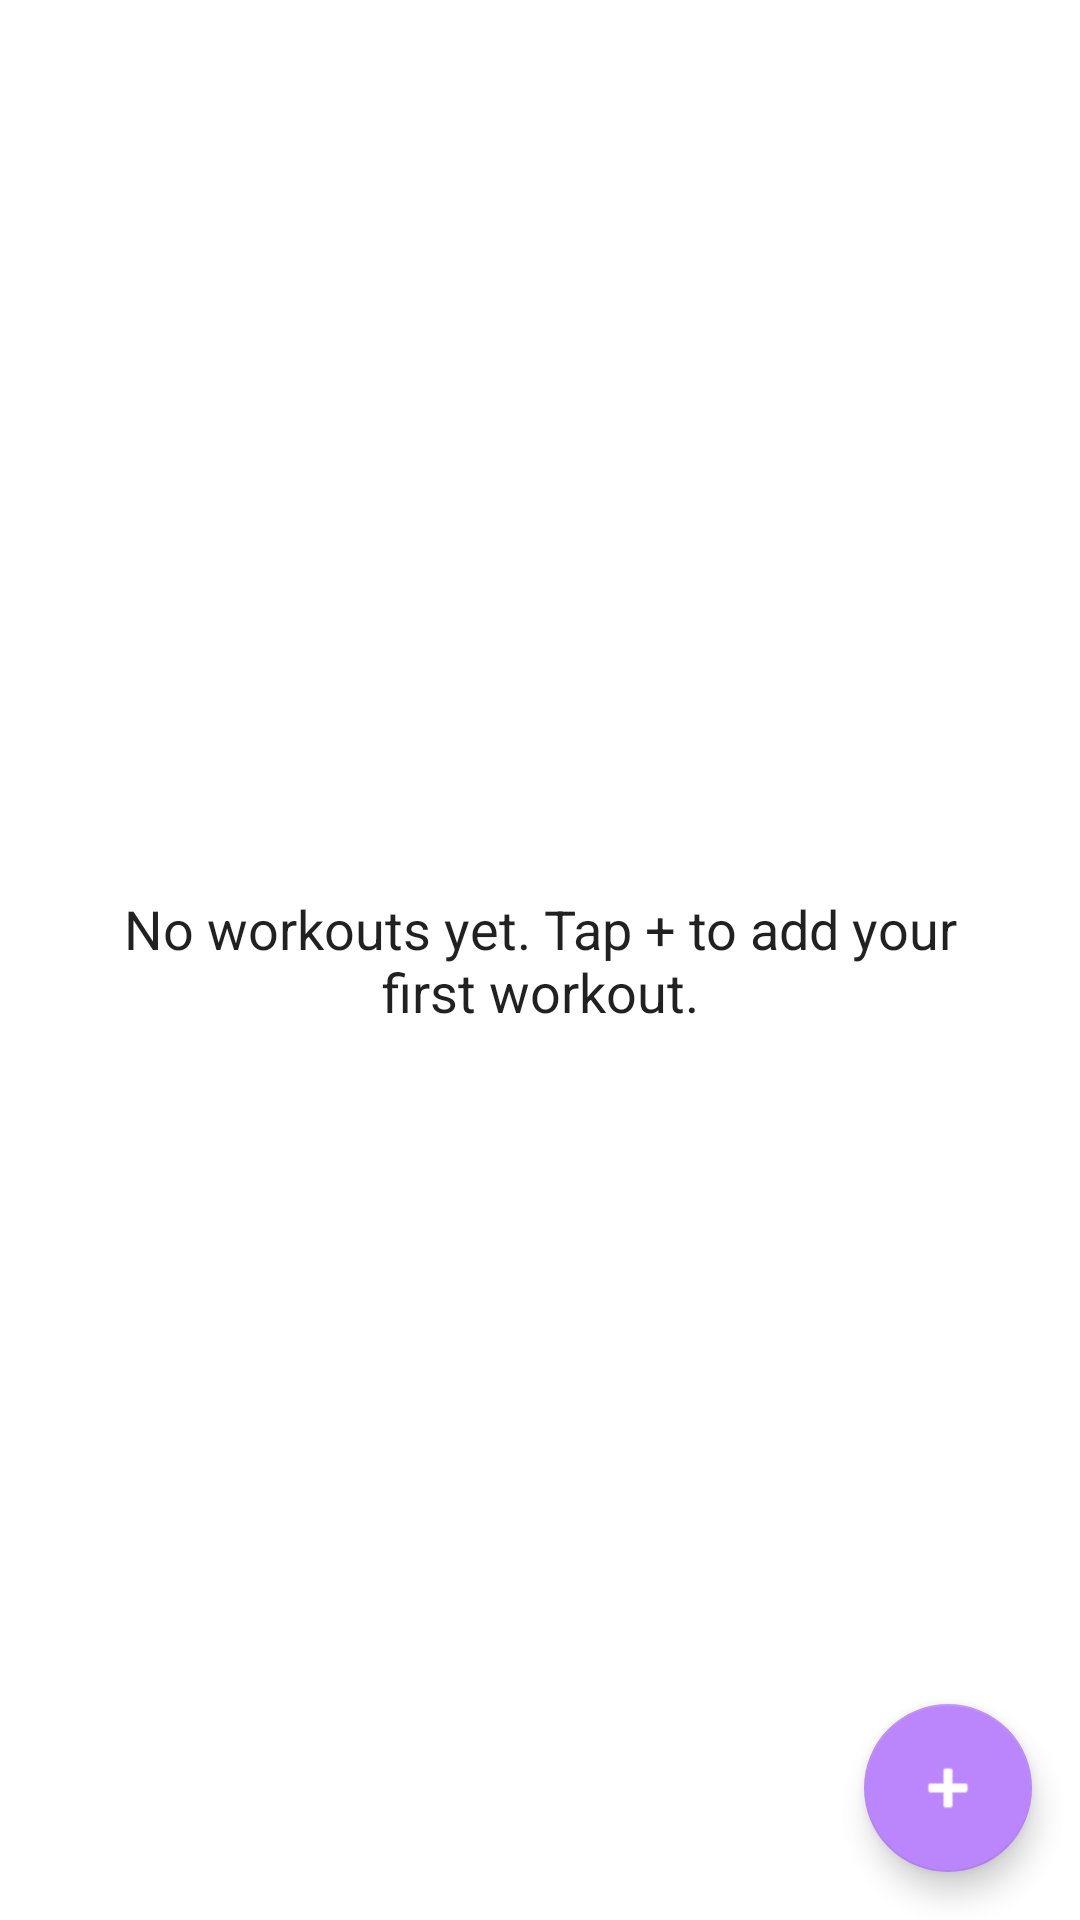

Here is an Android app screen rendered from its layout file. Give the layout XML and the strings, colors and styles it references.
<!-- AndroidManifest.xml: application theme Theme.GetFit -->
<!-- res/layout/activity_main.xml -->
<?xml version="1.0" encoding="utf-8"?>
<androidx.constraintlayout.widget.ConstraintLayout xmlns:android="http://schemas.android.com/apk/res/android"
    xmlns:app="http://schemas.android.com/apk/res-auto"
    xmlns:tools="http://schemas.android.com/tools"
    android:id="@+id/main"
    android:layout_width="match_parent"
    android:layout_height="match_parent"
    tools:context=".MainActivity">

    
    <TextView
        android:id="@+id/tvEmptyState"
        android:layout_width="0dp"
        android:layout_height="wrap_content"
        android:paddingStart="24dp"
        android:paddingEnd="24dp"
        android:text="No workouts yet. Tap + to add your first workout."
        android:textAlignment="center"
        android:textAppearance="@android:style/TextAppearance.Medium"
        android:gravity="center"
        app:layout_constrainedWidth="true"
        app:layout_constraintTop_toTopOf="parent"
        app:layout_constraintBottom_toBottomOf="parent"
        app:layout_constraintStart_toStartOf="parent"
        app:layout_constraintEnd_toEndOf="parent"
        tools:visibility="visible"/>

    
    <androidx.recyclerview.widget.RecyclerView
        android:id="@+id/rvWorkouts"
        android:layout_width="0dp"
        android:layout_height="0dp"
        android:clipToPadding="false"
        android:paddingStart="16dp"
        android:paddingEnd="16dp"
        android:paddingTop="8dp"
        android:paddingBottom="96dp"
        app:layout_constraintTop_toTopOf="parent"
        app:layout_constraintBottom_toBottomOf="parent"
        app:layout_constraintStart_toStartOf="parent"
        app:layout_constraintEnd_toEndOf="parent"
        tools:listitem="@layout/item_workout"
        tools:itemCount="3"/>

    
    <com.google.android.material.floatingactionbutton.FloatingActionButton
        android:id="@+id/fabAddWorkout"
        android:layout_width="wrap_content"
        android:layout_height="wrap_content"
        android:contentDescription="Add workout"
        android:src="@android:drawable/ic_input_add"
        app:tint="@android:color/white"
        app:layout_constraintBottom_toBottomOf="parent"
        app:layout_constraintEnd_toEndOf="parent"
        android:layout_margin="16dp"/>

</androidx.constraintlayout.widget.ConstraintLayout>
<!-- res/layout/item_workout.xml (included above) -->
<?xml version="1.0" encoding="utf-8"?>
<com.google.android.material.card.MaterialCardView xmlns:android="http://schemas.android.com/apk/res/android"
    xmlns:app="http://schemas.android.com/apk/res-auto"
    android:layout_width="match_parent"
    android:layout_height="wrap_content"
    android:layout_marginTop="8dp"
    android:layout_marginBottom="8dp"
    app:cardUseCompatPadding="true"
    app:cardElevation="2dp">

    <LinearLayout
        android:layout_width="match_parent"
        android:layout_height="wrap_content"
        android:padding="16dp"
        android:orientation="vertical">

        <TextView
            android:id="@+id/tvWorkoutName"
            android:layout_width="match_parent"
            android:layout_height="wrap_content"
            android:text="Chest Day"
            android:textStyle="bold"
            android:textSize="16sp" />

        <TextView
            android:id="@+id/tvWorkoutMeta"
            android:layout_width="match_parent"
            android:layout_height="wrap_content"
            android:text="Oct 15, 2025 • 6 exercises"
            android:textSize="14sp"
            android:alpha="0.8"
            android:layout_marginTop="4dp"/>
    </LinearLayout>
</com.google.android.material.card.MaterialCardView>
<!-- resources referenced by this layout -->
<resources>
  <style name="Theme.GetFit" parent="Theme.MaterialComponents.DayNight.DarkActionBar">
          <item name="colorPrimary">@color/purple_500</item>
          <item name="colorPrimaryVariant">@color/purple_700</item>
          <item name="colorOnPrimary">@android:color/white</item>
          <item name="colorSecondary">@color/purple_200</item>
      </style>
  <color name="purple_500">#6200EE</color>
  <color name="purple_700">#3700B3</color>
  <color name="purple_200">#BB86FC</color>
</resources>
